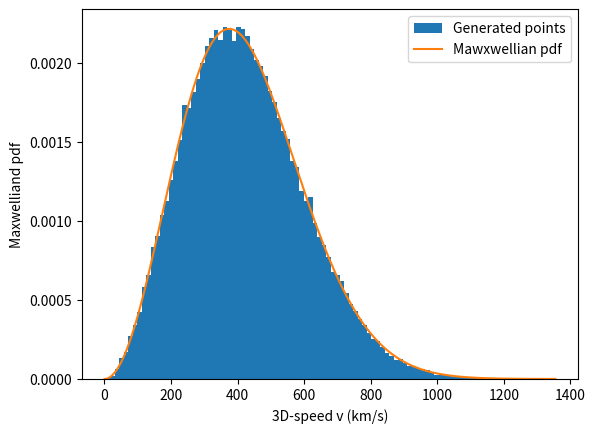

Python code for this plot:
"""Write a script to generate N = 10^5 random numbers following a
Maxwellian distribution with sigma=265 km/s. According to Hobbs et al. [2005], this
is the distribution of natal kicks of neutron stars.
Note: every compact object which forms from a supernova is thought to
receive a kick at birth. The main reason is that linear momentum is
conserved during a supernova and asymmetries in the ejecta (or in neutrino losses)
push the compact object to move in the opposite direction with respect to the bulk of the ejecta."""

import numpy as np
import matplotlib.pyplot as plt
def maxwellian(v, sigma):
    return np.sqrt(2 / np.pi) * (v**2 / sigma**3) * np.exp(-v**2 / (2 * sigma**2))

def v(x, y, z):
    return np.sqrt(x**2 + y**2 + z**2)


N = 1e5
maxw_sigma = 265
maxw_values = []
for i in range(int(N)):
    x = np.random.normal(loc=0.0, scale=maxw_sigma)
    y = np.random.normal(loc=0.0, scale=maxw_sigma)
    z = np.random.normal(loc=0.0, scale=maxw_sigma)
    maxw_values.append(v(x, y, z))

"""Plotting"""
plt.hist(maxw_values, bins=100, density=True, label="Generated points")
v_values = np.linspace(0, max(maxw_values), 1000)
plt.plot(v_values, maxwellian(v_values, maxw_sigma), label="Mawxwellian pdf")
plt.xlabel("3D-speed v (km/s)")
plt.ylabel("Maxwelliand pdf")
plt.legend()
plt.show()
